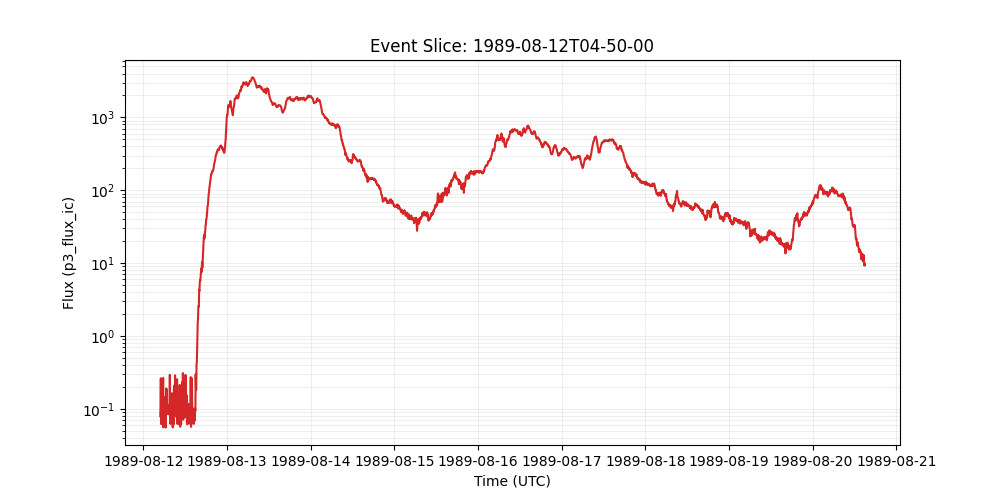

Data behind this chart, as committed beside it:
time_tag, p3_flux_ic
1989-08-12 04:50:00, 0.0793
1989-08-12 04:55:00, 0.104
1989-08-12 05:00:00, 0.263
1989-08-12 05:05:00, 0.0622
1989-08-12 05:10:00, 0.129
1989-08-12 05:15:00, 0.0622
1989-08-12 05:20:00, 0.124
1989-08-12 05:25:00, 0.0774
1989-08-12 05:30:00, 0.0622
1989-08-12 05:35:00, 0.0752
1989-08-12 05:40:00, 0.266
1989-08-12 05:45:00, 0.0557
1989-08-12 05:50:00, 0.0977
1989-08-12 05:55:00, 0.0783
1989-08-12 06:00:00, 0.0622
1989-08-12 06:05:00, 0.124
1989-08-12 06:10:00, 0.0622
1989-08-12 06:15:00, 0.106
1989-08-12 06:20:00, 0.148
1989-08-12 06:25:00, 0.0555
1989-08-12 06:30:00, 0.0986
1989-08-12 06:35:00, 0.191
1989-08-12 06:40:00, 0.0975
1989-08-12 06:45:00, 0.179
1989-08-12 06:50:00, 0.0881
1989-08-12 06:55:00, 0.0859
1989-08-12 07:00:00, 0.114
1989-08-12 07:05:00, 0.0843
1989-08-12 07:10:00, 0.0881
1989-08-12 07:15:00, 0.101
1989-08-12 07:20:00, 0.0948
1989-08-12 07:25:00, 0.102
1989-08-12 07:30:00, 0.0839
1989-08-12 07:35:00, 0.293
1989-08-12 07:40:00, 0.0984
1989-08-12 07:45:00, 0.0622
1989-08-12 07:50:00, 0.0839
1989-08-12 07:55:00, 0.135
1989-08-12 08:00:00, 0.0855
1989-08-12 08:05:00, 0.0891
1989-08-12 08:10:00, 0.164
1989-08-12 08:15:00, 0.0984
1989-08-12 08:20:00, 0.115
1989-08-12 08:25:00, 0.0557
1989-08-12 08:30:00, 0.105
1989-08-12 08:35:00, 0.157
1989-08-12 08:40:00, 0.0612
1989-08-12 08:45:00, 0.185
1989-08-12 08:50:00, 0.209
1989-08-12 08:55:00, 0.188
1989-08-12 09:00:00, 0.0783
1989-08-12 09:05:00, 0.289
1989-08-12 09:10:00, 0.184
1989-08-12 09:15:00, 0.228
1989-08-12 09:20:00, 0.119
1989-08-12 09:25:00, 0.0929
1989-08-12 09:30:00, 0.0891
1989-08-12 09:35:00, 0.0839
1989-08-12 09:40:00, 0.255
1989-08-12 09:45:00, 0.0622
... 2,366 more rows
